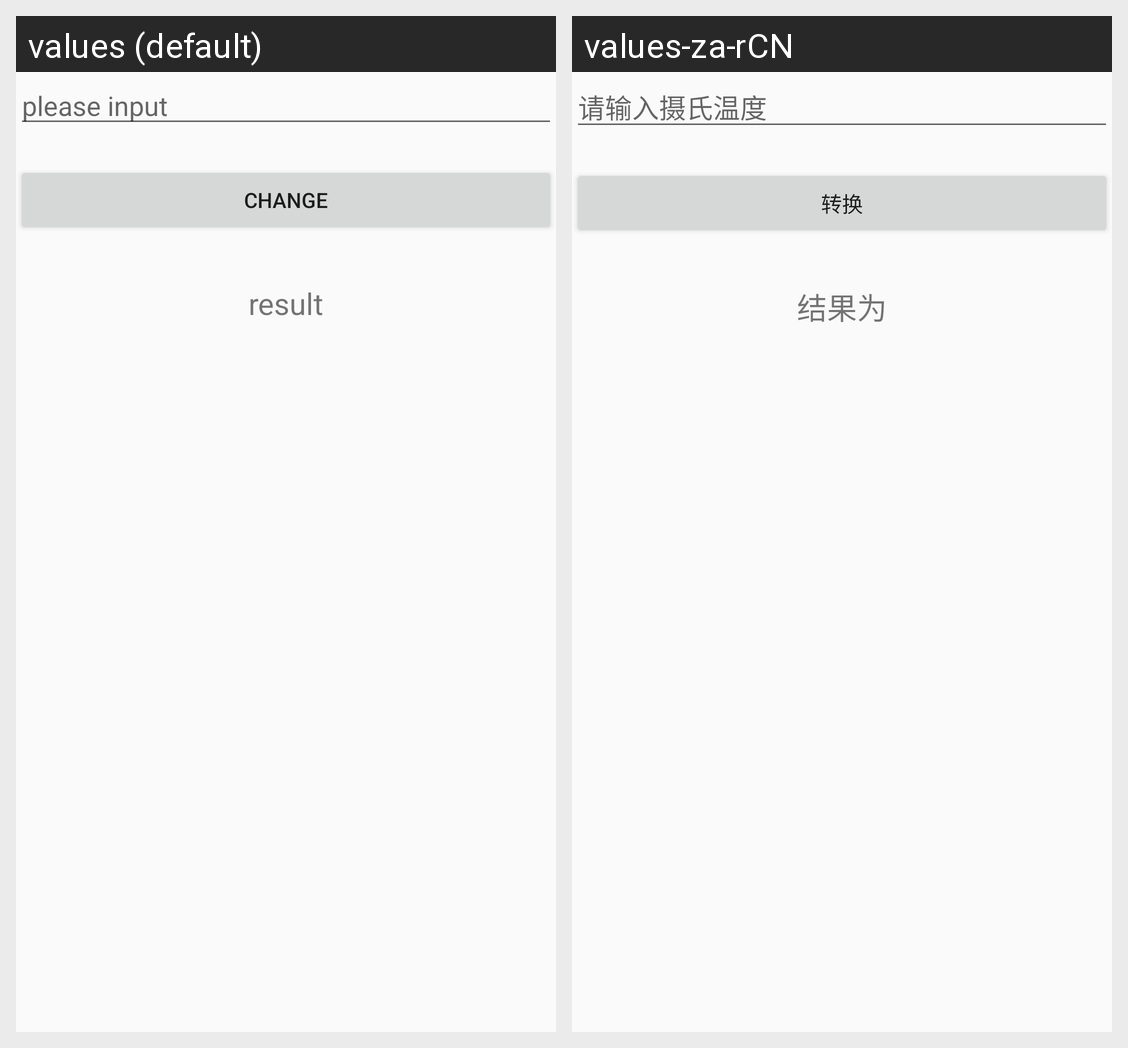

Here is an Android app screen in its default locale and in the app's own translations. Write out the translated-string differences for the strings that appear on this screen.
Android screen res/layout/activity_second.xml rendered under 2 locales, left to right: values (default), values-za-rCN. Device: Nexus 5 (rendered at 1080×1920; each locale shown at half size, 540×960, under a caption strip naming it); theme AppTheme.
Strings drawn on this screen, with the default value and each locale's value (text and hints the layout hard-codes, and strings that could not be matched under every locale, appear in the picture but are not listed):

inp
  values: please input
  values-za-rCN: 请输入摄氏温度

change
  values: change
  values-za-rCN: 转换

txtout
  values: result
  values-za-rCN: 结果为
